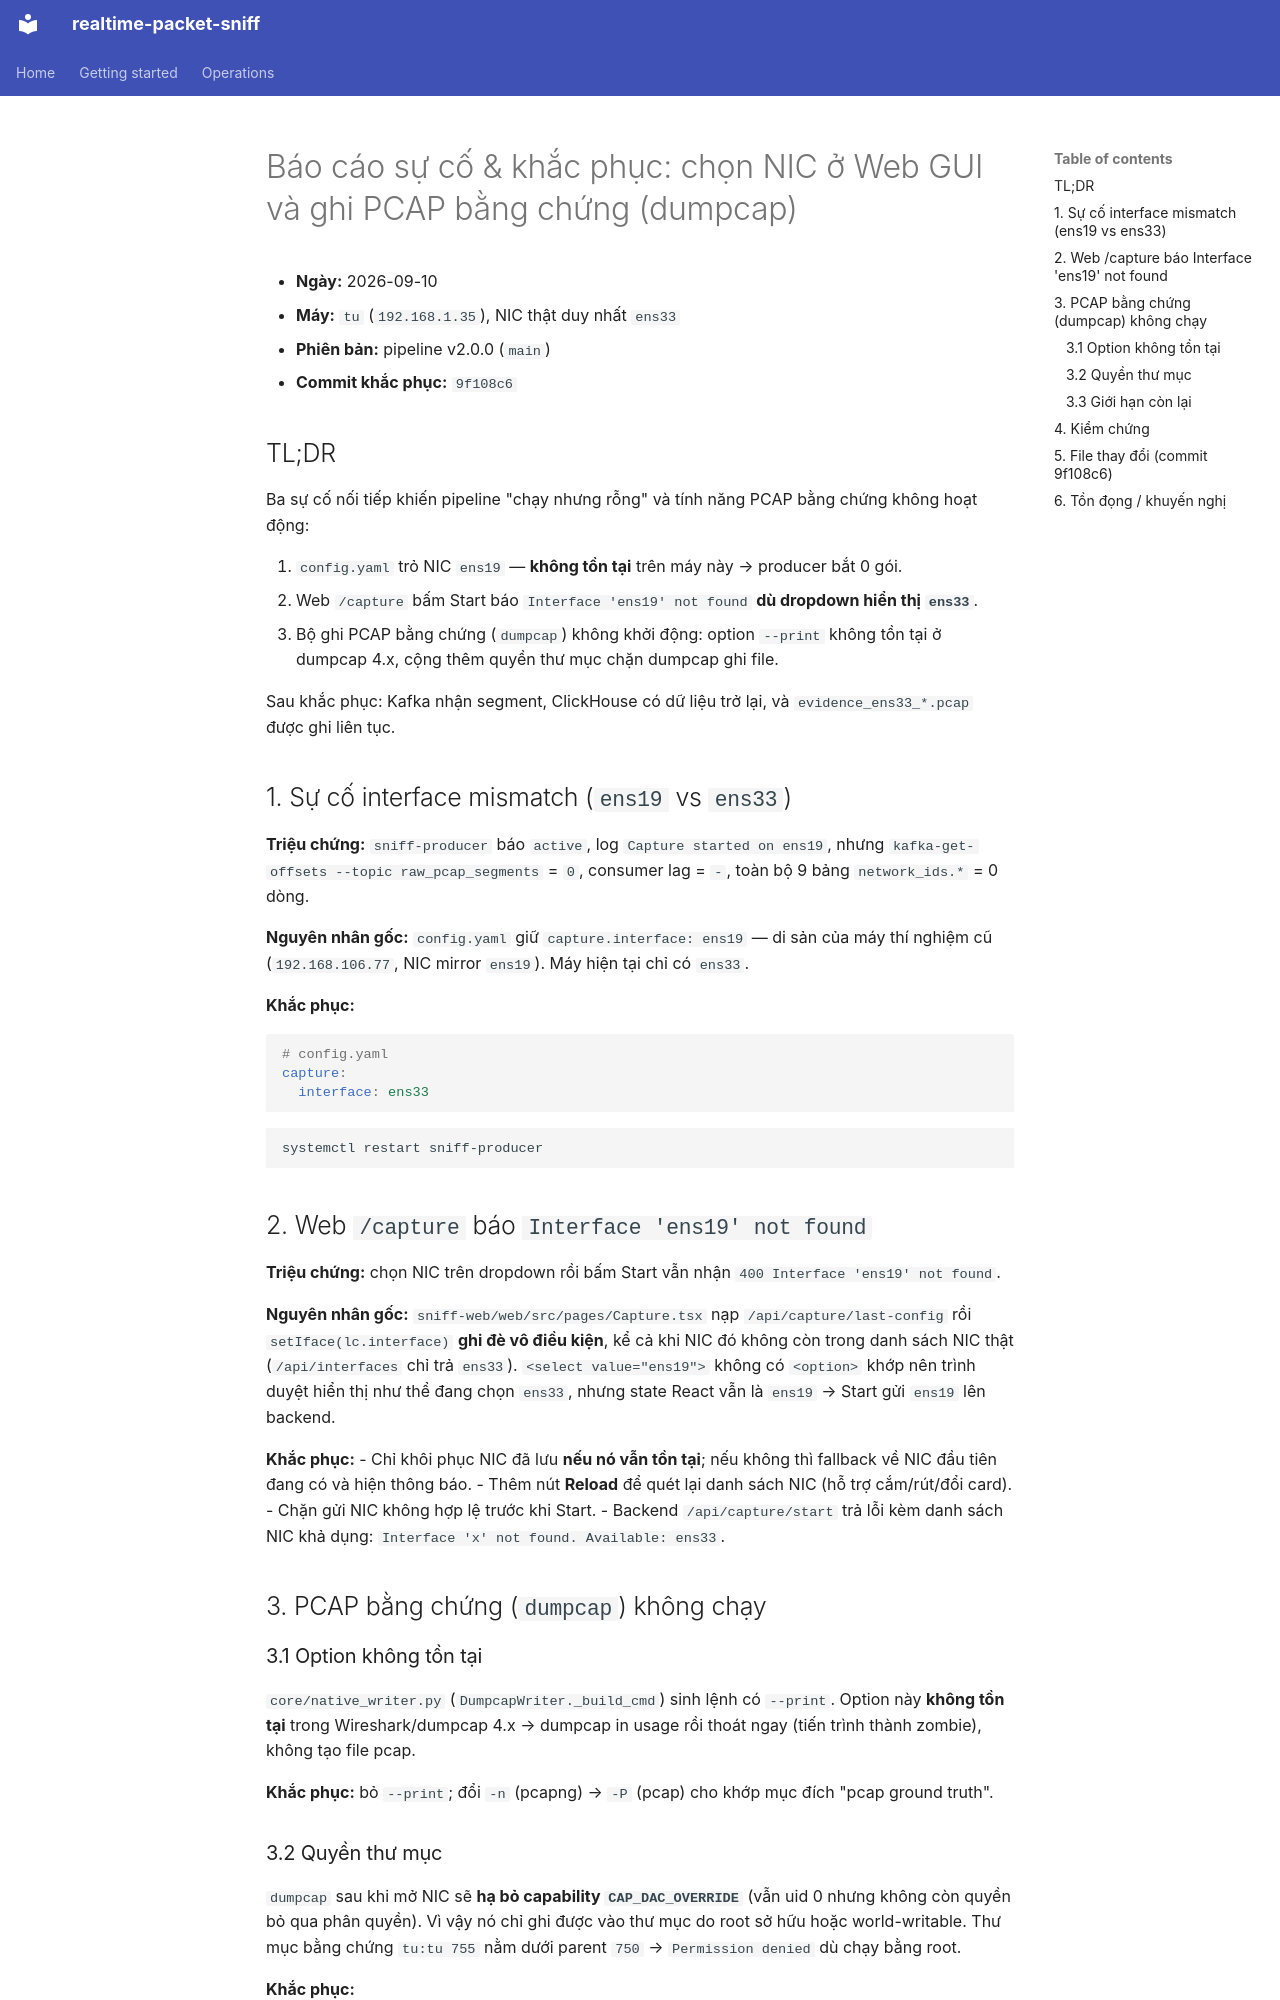

repository: ntu168108/realtime-packet-sniff-v2 · page: reports/2026-09-10-interface-mismatch-va-evidence-dumpcap/index.html · generator: mkdocs

# Báo cáo sự cố & khắc phục: chọn NIC ở Web GUI và ghi PCAP bằng chứng (dumpcap)

- **Ngày:** 2026-09-10
- **Máy:** `tu` (`192.168.1.35`), NIC thật duy nhất `ens33`
- **Phiên bản:** pipeline v2.0.0 (`main`)
- **Commit khắc phục:** `9f108c6`

## TL;DR

Ba sự cố nối tiếp khiến pipeline "chạy nhưng rỗng" và tính năng PCAP bằng chứng
không hoạt động:

1. `config.yaml` trỏ NIC `ens19` — **không tồn tại** trên máy này → producer bắt 0 gói.
2. Web `/capture` bấm Start báo `Interface 'ens19' not found` **dù dropdown hiển thị `ens33`**.
3. Bộ ghi PCAP bằng chứng (`dumpcap`) không khởi động: option `--print` không tồn tại
   ở dumpcap 4.x, cộng thêm quyền thư mục chặn dumpcap ghi file.

Sau khắc phục: Kafka nhận segment, ClickHouse có dữ liệu trở lại, và
`evidence_ens33_*.pcap` được ghi liên tục.

## 1. Sự cố interface mismatch (`ens19` vs `ens33`)

**Triệu chứng:** `sniff-producer` báo `active`, log `Capture started on ens19`,
nhưng `kafka-get-offsets --topic raw_pcap_segments` = `0`, consumer lag = `-`,
toàn bộ 9 bảng `network_ids.*` = 0 dòng.

**Nguyên nhân gốc:** `config.yaml` giữ `capture.interface: ens19` — di sản của máy
thí nghiệm cũ (`192.168.106.77`, NIC mirror `ens19`). Máy hiện tại chỉ có `ens33`.

**Khắc phục:**
```yaml
# config.yaml
capture:
  interface: ens33
```
```bash
systemctl restart sniff-producer
```

## 2. Web `/capture` báo `Interface 'ens19' not found`

**Triệu chứng:** chọn NIC trên dropdown rồi bấm Start vẫn nhận
`400 Interface 'ens19' not found`.

**Nguyên nhân gốc:** `sniff-web/web/src/pages/Capture.tsx` nạp
`/api/capture/last-config` rồi `setIface(lc.interface)` **ghi đè vô điều kiện**,
kể cả khi NIC đó không còn trong danh sách NIC thật (`/api/interfaces` chỉ trả
`ens33`). `<select value="ens19">` không có `<option>` khớp nên trình duyệt hiển
thị như thể đang chọn `ens33`, nhưng state React vẫn là `ens19` → Start gửi
`ens19` lên backend.

**Khắc phục:**
- Chỉ khôi phục NIC đã lưu **nếu nó vẫn tồn tại**; nếu không thì fallback về NIC
  đầu tiên đang có và hiện thông báo.
- Thêm nút **Reload** để quét lại danh sách NIC (hỗ trợ cắm/rút/đổi card).
- Chặn gửi NIC không hợp lệ trước khi Start.
- Backend `/api/capture/start` trả lỗi kèm danh sách NIC khả dụng:
  `Interface 'x' not found. Available: ens33`.

## 3. PCAP bằng chứng (`dumpcap`) không chạy

### 3.1 Option không tồn tại

`core/native_writer.py` (`DumpcapWriter._build_cmd`) sinh lệnh có `--print`. Option
này **không tồn tại** trong Wireshark/dumpcap 4.x → dumpcap in usage rồi thoát
ngay (tiến trình thành zombie), không tạo file pcap.

**Khắc phục:** bỏ `--print`; đổi `-n` (pcapng) → `-P` (pcap) cho khớp mục đích
"pcap ground truth".
